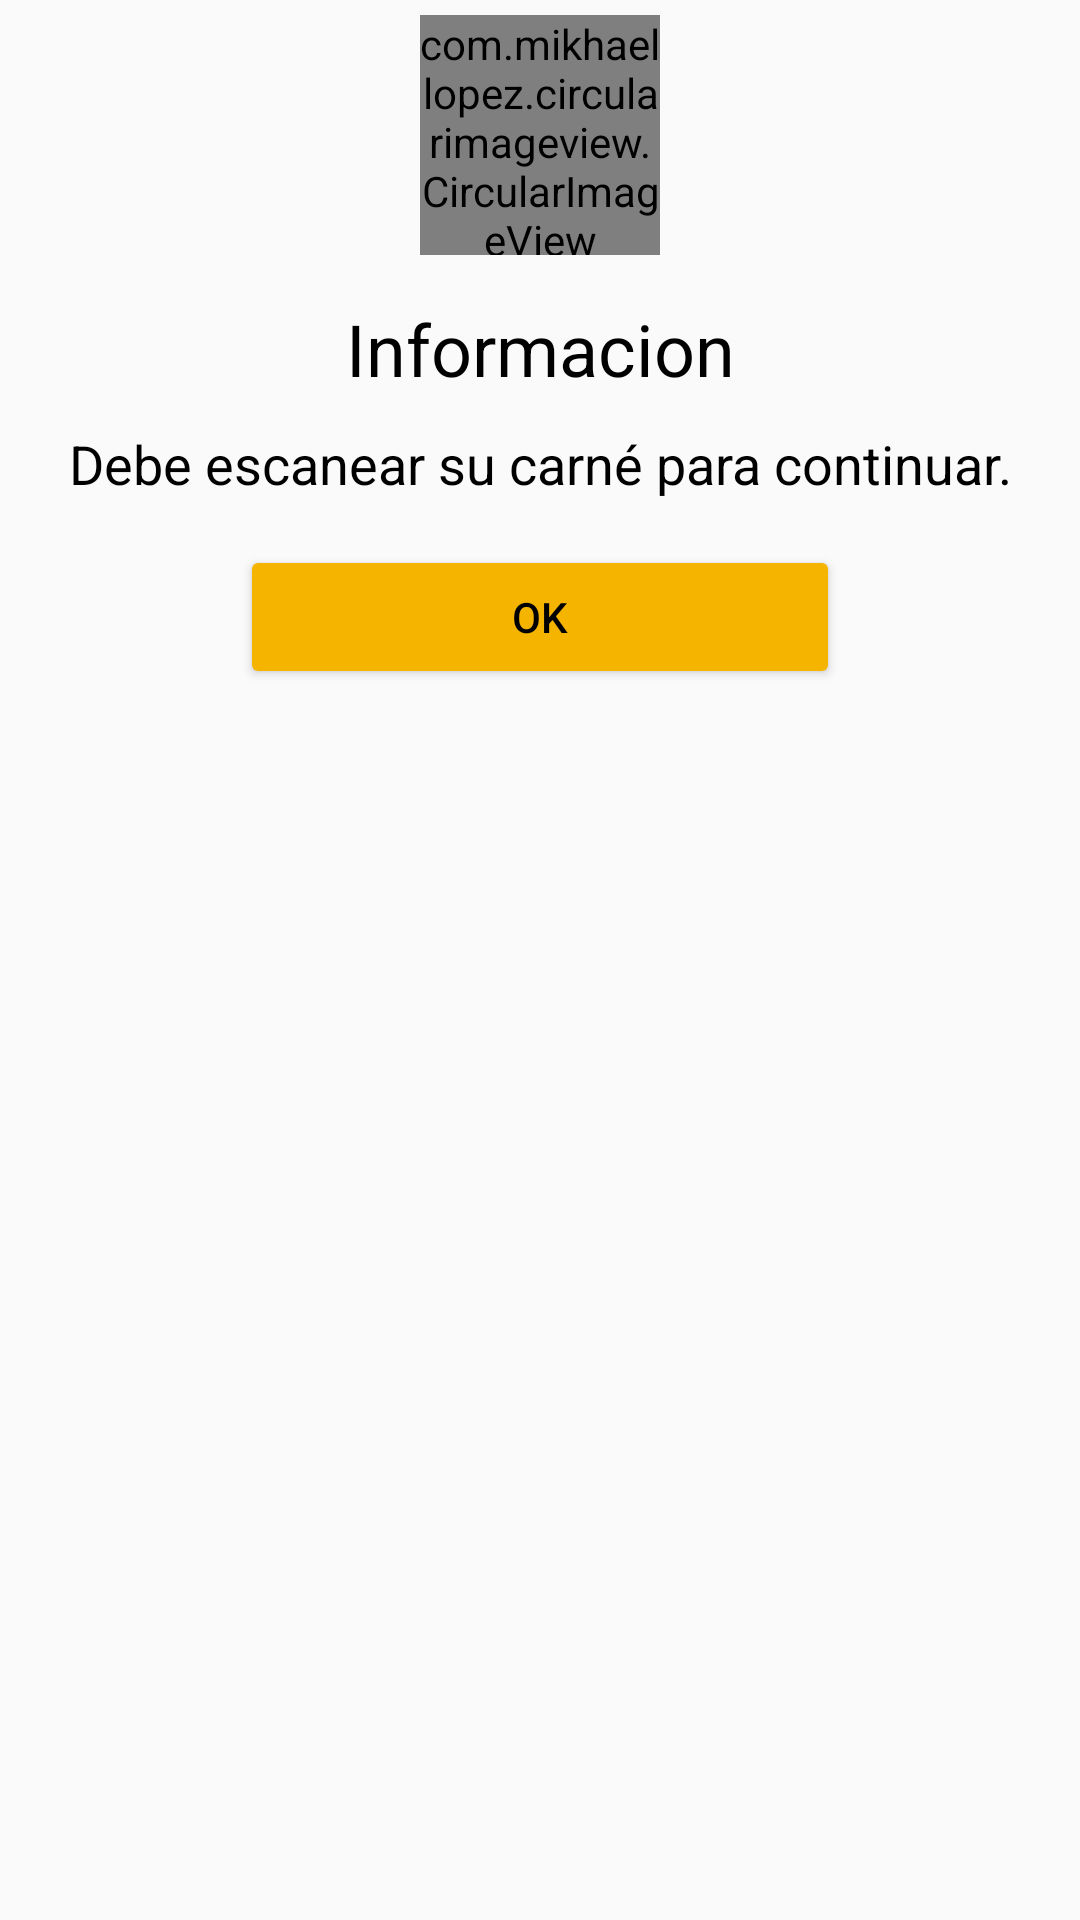

Reconstruct the res/layout file that produces this screen, plus the resources it refers to.
<!-- AndroidManifest.xml: application theme AppTheme -->
<!-- res/layout/dialog_comment_validate.xml -->
<?xml version="1.0" encoding="utf-8"?>
<LinearLayout xmlns:android="http://schemas.android.com/apk/res/android"
    xmlns:tools="http://schemas.android.com/tools"
    android:layout_width="match_parent"
    android:layout_height="match_parent"
    android:orientation="vertical">

    <com.mikhaellopez.circularimageview.CircularImageView
        android:layout_width="80dp"
        android:layout_height="80dp"
        android:layout_gravity="center|bottom"
        android:layout_marginTop="5dp"
        android:src="@mipmap/ic_launcher" />

    <LinearLayout
        android:layout_width="match_parent"
        android:layout_height="wrap_content"
         android:orientation="vertical"
        android:padding="10dp">


        <TextView
            android:id="@+id/name_app"
            android:layout_width="match_parent"
            android:layout_height="wrap_content"
            android:layout_marginTop="5dp"
            android:text="@string/info"
            android:textAlignment="center"
            android:textAppearance="@style/TextAppearance.AppCompat.Headline"
            android:textColor="@color/colorDarkGrayScale"
            tools:text="Ayuda" />

        <TextView
            android:id="@+id/text_rasson"
            android:layout_width="match_parent"
            android:layout_height="wrap_content"
            android:layout_marginTop="10dp"
            android:text="@string/dialogInfo"
            android:textAlignment="center"
            android:textAppearance="@style/TextAppearance.AppCompat.Medium"
            android:textColor="@color/colorDarkGrayScale"
            tools:text="@string/dialogInfo" />

        <Button
            android:id="@+id/buttonOk"
            android:layout_width="200dp"
            android:layout_height="wrap_content"
            android:layout_gravity="center"
            android:layout_marginTop="15dp"
            android:backgroundTint="@color/google_yellow"
            android:text="@string/dialog_ok_button"
            android:textColor="@color/colorDarkGrayScale"
            tools:targetApi="lollipop" />
    </LinearLayout>
</LinearLayout>
<!-- resources referenced by this layout -->
<resources>
  <color name="colorDarkGrayScale">#000000</color>
  <color name="google_yellow">#F4B400</color>
  <!-- mipmap ic_launcher: png bitmap (mipmap-hdpi, 1549 bytes) -->
  <string name="dialogInfo">Debe escanear su carné para continuar.</string>
  <string name="dialog_ok_button">Ok</string>
  <string name="info">Informacion</string>
  <style name="AppTheme" parent="Theme.AppCompat.Light.DarkActionBar">
          
          <item name="colorPrimary">@color/colorPrimary</item>
          <item name="colorPrimaryDark">@color/colorPrimaryDark</item>
          <item name="colorAccent">@color/colorAccent</item>
          <item name="windowActionBar">false</item>
          <item name="windowNoTitle">true</item>
      </style>
  <color name="colorPrimary">#5D7044</color>
  <color name="colorPrimaryDark">#5D7044</color>
  <color name="colorAccent">#750404</color>
</resources>
